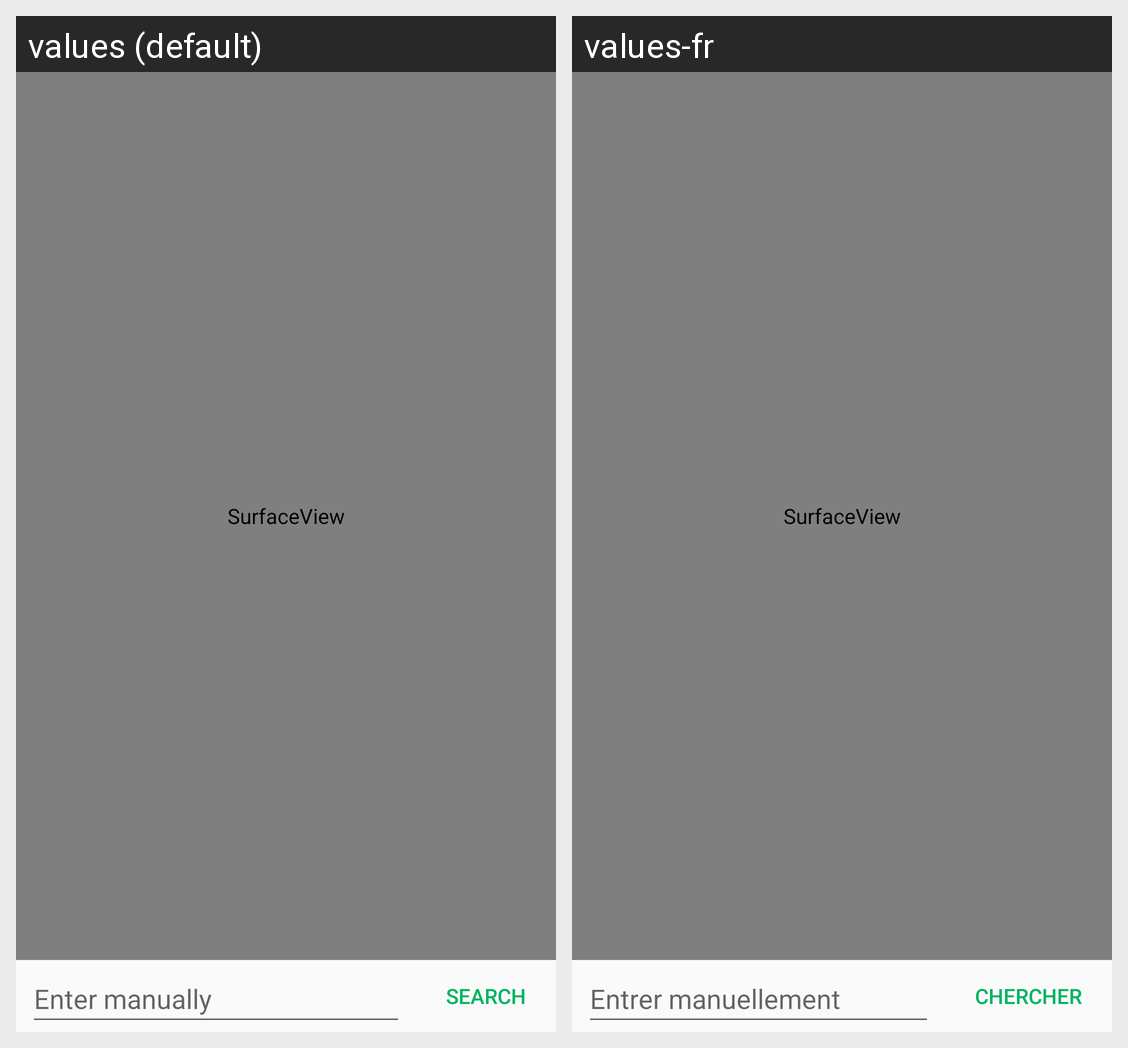

Translations of the strings shown on this Android screen, per locale in the grid:
Android screen res/layout/fragment_scan.xml rendered under 2 locales, left to right: values (default), values-fr. Device: Nexus 5 (rendered at 1080×1920; each locale shown at half size, 540×960, under a caption strip naming it); theme AppTheme.
Strings drawn on this screen, with the default value and each locale's value (text and hints the layout hard-codes, and strings that could not be matched under every locale, appear in the picture but are not listed):

enterManually
  values: Enter manually
  values-fr: Entrer manuellement

search
  values: Search
  values-fr: Chercher
